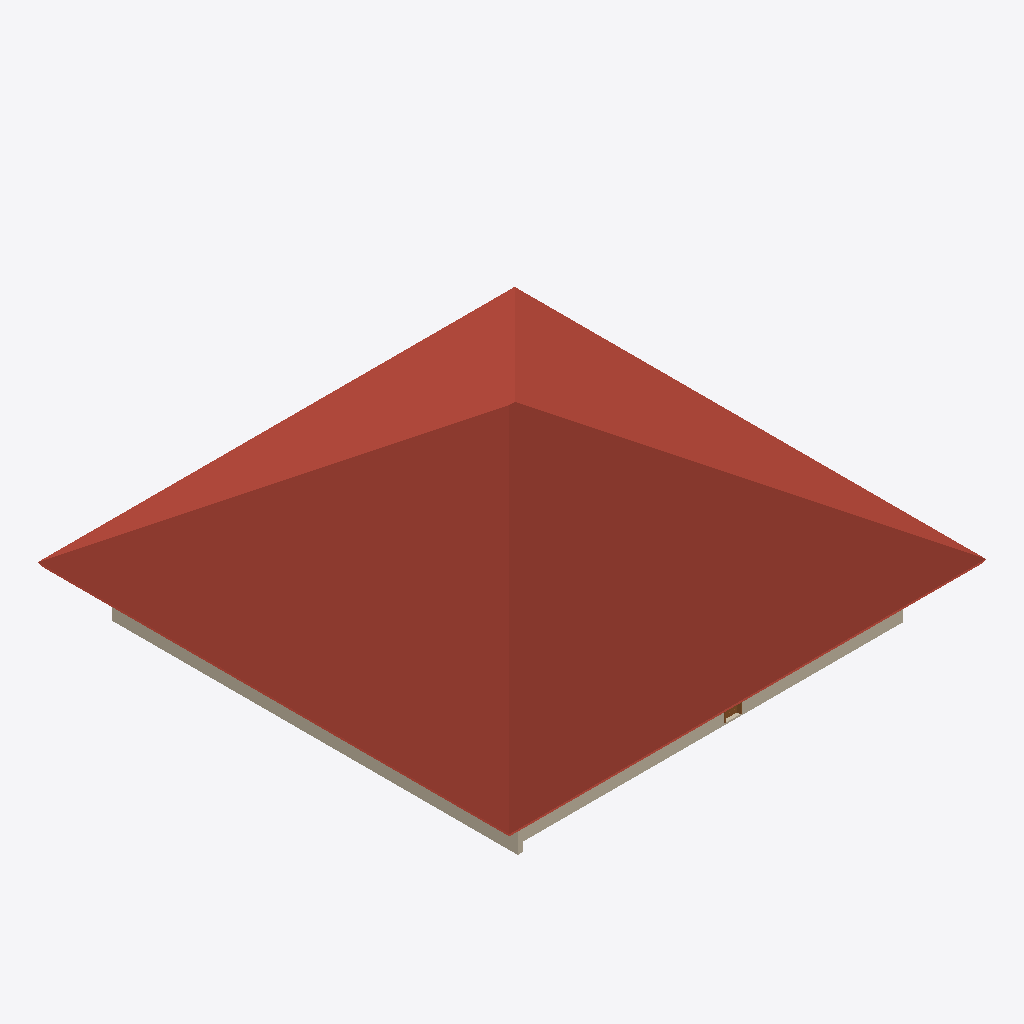
Isometric view of an IFC building model (IFC-SPF (STEP), schema IFC2X3, length unit millimetre), seen from the south-west, elements coloured by IFC class (only those large enough to see are counted): 2 walls (beige), 1 roof (red-brown), 1 door (brown).
Extent 27.3 m × 27.0 m × 10.8 m (x, y, z). Storeys (1): Ground Floor at 0.00 m. Elements (9): 4 IfcWallStandardCase, 3 IfcWindow, 1 IfcDoor, 1 IfcSlab.

HEADER;
FILE_DESCRIPTION(('ViewDefinition [CoordinationView_V2.0]','Option [Drawing Scale: 100.000000]','Option [Global Unique Identifiers (GUID): Keep existing]','Option [Elements to export: Visible elements (on all stories)]','Option [Partial Structure Display: Entire Model]','Option [IFC Domain: All]','Option [Structural Function: All Elements]','Option [Bounding Box: Off]','[18 more]'),'2;1');
FILE_NAME('C:\\Users\\vasu\\Desktop\\bcf2 test.ifc','2015-06-01T14:16:47',('Architect'),('Building Designer Office'),'PreProc - EDM 5.0','IFC file generated by Graphisoft ArchiCAD-64 18.','The authorising person');
FILE_SCHEMA(('IFC2X3'));
ENDSEC;
DATA;
#46=IFCPROJECT('344O7vICcwH8qAEnwJDjSU',#15,'Project',$,$,$,$,(#43),#32);
#63=IFCSITE('20FpTZCqJy2vhVJYtjuIce',#15,'Site',$,$,#60,$,$,.ELEMENT.,(24,28,0,0),(54,25,0,0),0.0,$,$);
#84=IFCBUILDING('00tMo7QcxqWdIGvc4sMN2A',#15,'Building',$,$,#82,$,$,.ELEMENT.,$,$,$);
#99=IFCBUILDINGSTOREY('1oZ0wPs_PE8ANCPg3bIs4j',#15,'Ground Floor',$,$,#97,$,$,.ELEMENT.,0.0);
#3494=IFCSLAB('20E41fYWPEAh5r$kEwNCK_',#15,'RT - 001',$,$,#3299,#3491,'80384069-8A06-4E2A-B175-FEE3BA5CC53E',.ROOF.);
#164=IFCWALLSTANDARDCASE('0OG1SmBMH4Ie5RQ_3kC1TR',#15,'SW - 001',$,$,#112,#158,'18401730-2D64-444A-815B-6BE0EE30175B');
#2101=IFCWALLSTANDARDCASE('1zzuA5el1EJuVEu1nEBtMW',#15,'SW - 004',$,$,#2063,#2097,'7DF78285-A2F0-4E4F-87CE-E01C4E2F75A0');
#3235=IFCDOOR('3MUw_Xcjb8xuY6Fgt2lE6C',#15,'DOO - 001',$,$,#2201,#3232,'D67BAFA1-9AD9-48EF-8886-3EADC2BCE18C',2100.0,900.0);
ENDSEC;
